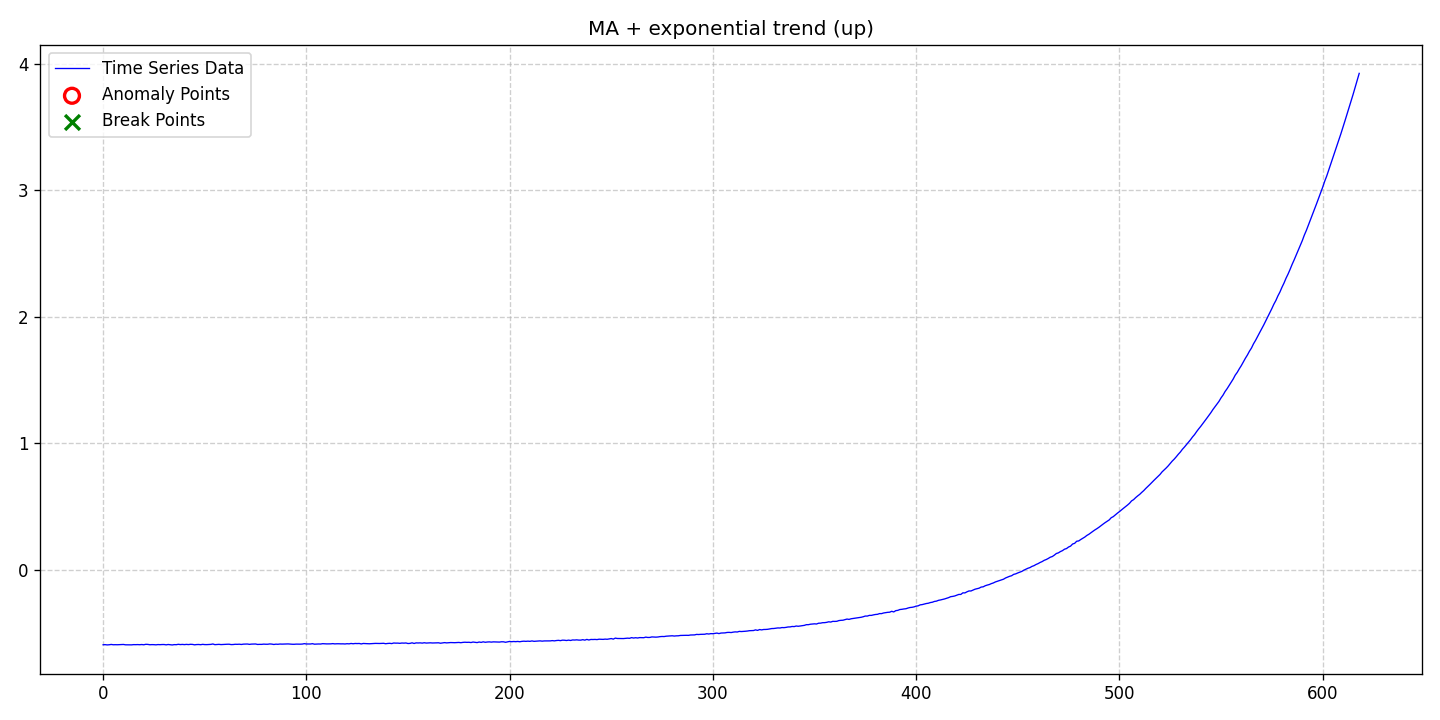

Data behind this chart, as committed beside it:
date, data, stationary, det_lin_up, det_lin_down, det_quad, det_cubic, det_exp, det_damped, stoc_trend, volatility, single_seas, multiple_seas, point_anom_single, point_anom_multi, collect_anom, context_anom, mean_shift, var_shift, trend_shift, point_anom_count, point_anom_location, point_anom_point, collect_anom_count
2020-01-01, -0.5937, 0, 0, 0, 0, 0, 1, 0, 0, 0, 0, 0, 0, 0, 0, 0, 0, 0, 0, 0, none, , 0
2020-01-02, -0.593, 0, 0, 0, 0, 0, 1, 0, 0, 0, 0, 0, 0, 0, 0, 0, 0, 0, 0, 0, none, , 0
2020-01-03, -0.5951, 0, 0, 0, 0, 0, 1, 0, 0, 0, 0, 0, 0, 0, 0, 0, 0, 0, 0, 0, none, , 0
2020-01-04, -0.5938, 0, 0, 0, 0, 0, 1, 0, 0, 0, 0, 0, 0, 0, 0, 0, 0, 0, 0, 0, none, , 0
2020-01-05, -0.5914, 0, 0, 0, 0, 0, 1, 0, 0, 0, 0, 0, 0, 0, 0, 0, 0, 0, 0, 0, none, , 0
2020-01-06, -0.5938, 0, 0, 0, 0, 0, 1, 0, 0, 0, 0, 0, 0, 0, 0, 0, 0, 0, 0, 0, none, , 0
2020-01-07, -0.5933, 0, 0, 0, 0, 0, 1, 0, 0, 0, 0, 0, 0, 0, 0, 0, 0, 0, 0, 0, none, , 0
2020-01-08, -0.5938, 0, 0, 0, 0, 0, 1, 0, 0, 0, 0, 0, 0, 0, 0, 0, 0, 0, 0, 0, none, , 0
2020-01-09, -0.5928, 0, 0, 0, 0, 0, 1, 0, 0, 0, 0, 0, 0, 0, 0, 0, 0, 0, 0, 0, none, , 0
2020-01-10, -0.5918, 0, 0, 0, 0, 0, 1, 0, 0, 0, 0, 0, 0, 0, 0, 0, 0, 0, 0, 0, none, , 0
2020-01-11, -0.5915, 0, 0, 0, 0, 0, 1, 0, 0, 0, 0, 0, 0, 0, 0, 0, 0, 0, 0, 0, none, , 0
2020-01-12, -0.5942, 0, 0, 0, 0, 0, 1, 0, 0, 0, 0, 0, 0, 0, 0, 0, 0, 0, 0, 0, none, , 0
2020-01-13, -0.5945, 0, 0, 0, 0, 0, 1, 0, 0, 0, 0, 0, 0, 0, 0, 0, 0, 0, 0, 0, none, , 0
2020-01-14, -0.5949, 0, 0, 0, 0, 0, 1, 0, 0, 0, 0, 0, 0, 0, 0, 0, 0, 0, 0, 0, none, , 0
2020-01-15, -0.5946, 0, 0, 0, 0, 0, 1, 0, 0, 0, 0, 0, 0, 0, 0, 0, 0, 0, 0, 0, none, , 0
2020-01-16, -0.5928, 0, 0, 0, 0, 0, 1, 0, 0, 0, 0, 0, 0, 0, 0, 0, 0, 0, 0, 0, none, , 0
2020-01-17, -0.5932, 0, 0, 0, 0, 0, 1, 0, 0, 0, 0, 0, 0, 0, 0, 0, 0, 0, 0, 0, none, , 0
2020-01-18, -0.5925, 0, 0, 0, 0, 0, 1, 0, 0, 0, 0, 0, 0, 0, 0, 0, 0, 0, 0, 0, none, , 0
2020-01-19, -0.5935, 0, 0, 0, 0, 0, 1, 0, 0, 0, 0, 0, 0, 0, 0, 0, 0, 0, 0, 0, none, , 0
2020-01-20, -0.592, 0, 0, 0, 0, 0, 1, 0, 0, 0, 0, 0, 0, 0, 0, 0, 0, 0, 0, 0, none, , 0
2020-01-21, -0.594, 0, 0, 0, 0, 0, 1, 0, 0, 0, 0, 0, 0, 0, 0, 0, 0, 0, 0, 0, none, , 0
2020-01-22, -0.5904, 0, 0, 0, 0, 0, 1, 0, 0, 0, 0, 0, 0, 0, 0, 0, 0, 0, 0, 0, none, , 0
2020-01-23, -0.5911, 0, 0, 0, 0, 0, 1, 0, 0, 0, 0, 0, 0, 0, 0, 0, 0, 0, 0, 0, none, , 0
2020-01-24, -0.5938, 0, 0, 0, 0, 0, 1, 0, 0, 0, 0, 0, 0, 0, 0, 0, 0, 0, 0, 0, none, , 0
2020-01-25, -0.5927, 0, 0, 0, 0, 0, 1, 0, 0, 0, 0, 0, 0, 0, 0, 0, 0, 0, 0, 0, none, , 0
2020-01-26, -0.5931, 0, 0, 0, 0, 0, 1, 0, 0, 0, 0, 0, 0, 0, 0, 0, 0, 0, 0, 0, none, , 0
2020-01-27, -0.5945, 0, 0, 0, 0, 0, 1, 0, 0, 0, 0, 0, 0, 0, 0, 0, 0, 0, 0, 0, none, , 0
2020-01-28, -0.5924, 0, 0, 0, 0, 0, 1, 0, 0, 0, 0, 0, 0, 0, 0, 0, 0, 0, 0, 0, none, , 0
2020-01-29, -0.5932, 0, 0, 0, 0, 0, 1, 0, 0, 0, 0, 0, 0, 0, 0, 0, 0, 0, 0, 0, none, , 0
2020-01-30, -0.5921, 0, 0, 0, 0, 0, 1, 0, 0, 0, 0, 0, 0, 0, 0, 0, 0, 0, 0, 0, none, , 0
2020-01-31, -0.592, 0, 0, 0, 0, 0, 1, 0, 0, 0, 0, 0, 0, 0, 0, 0, 0, 0, 0, 0, none, , 0
2020-02-01, -0.5946, 0, 0, 0, 0, 0, 1, 0, 0, 0, 0, 0, 0, 0, 0, 0, 0, 0, 0, 0, none, , 0
2020-02-02, -0.5917, 0, 0, 0, 0, 0, 1, 0, 0, 0, 0, 0, 0, 0, 0, 0, 0, 0, 0, 0, none, , 0
2020-02-03, -0.5937, 0, 0, 0, 0, 0, 1, 0, 0, 0, 0, 0, 0, 0, 0, 0, 0, 0, 0, 0, none, , 0
2020-02-04, -0.5954, 0, 0, 0, 0, 0, 1, 0, 0, 0, 0, 0, 0, 0, 0, 0, 0, 0, 0, 0, none, , 0
2020-02-05, -0.5928, 0, 0, 0, 0, 0, 1, 0, 0, 0, 0, 0, 0, 0, 0, 0, 0, 0, 0, 0, none, , 0
2020-02-06, -0.5933, 0, 0, 0, 0, 0, 1, 0, 0, 0, 0, 0, 0, 0, 0, 0, 0, 0, 0, 0, none, , 0
2020-02-07, -0.5902, 0, 0, 0, 0, 0, 1, 0, 0, 0, 0, 0, 0, 0, 0, 0, 0, 0, 0, 0, none, , 0
2020-02-08, -0.5924, 0, 0, 0, 0, 0, 1, 0, 0, 0, 0, 0, 0, 0, 0, 0, 0, 0, 0, 0, none, , 0
2020-02-09, -0.5912, 0, 0, 0, 0, 0, 1, 0, 0, 0, 0, 0, 0, 0, 0, 0, 0, 0, 0, 0, none, , 0
2020-02-10, -0.5927, 0, 0, 0, 0, 0, 1, 0, 0, 0, 0, 0, 0, 0, 0, 0, 0, 0, 0, 0, none, , 0
2020-02-11, -0.591, 0, 0, 0, 0, 0, 1, 0, 0, 0, 0, 0, 0, 0, 0, 0, 0, 0, 0, 0, none, , 0
2020-02-12, -0.5925, 0, 0, 0, 0, 0, 1, 0, 0, 0, 0, 0, 0, 0, 0, 0, 0, 0, 0, 0, none, , 0
2020-02-13, -0.5903, 0, 0, 0, 0, 0, 1, 0, 0, 0, 0, 0, 0, 0, 0, 0, 0, 0, 0, 0, none, , 0
2020-02-14, -0.5911, 0, 0, 0, 0, 0, 1, 0, 0, 0, 0, 0, 0, 0, 0, 0, 0, 0, 0, 0, none, , 0
2020-02-15, -0.5944, 0, 0, 0, 0, 0, 1, 0, 0, 0, 0, 0, 0, 0, 0, 0, 0, 0, 0, 0, none, , 0
2020-02-16, -0.5923, 0, 0, 0, 0, 0, 1, 0, 0, 0, 0, 0, 0, 0, 0, 0, 0, 0, 0, 0, none, , 0
2020-02-17, -0.5917, 0, 0, 0, 0, 0, 1, 0, 0, 0, 0, 0, 0, 0, 0, 0, 0, 0, 0, 0, none, , 0
2020-02-18, -0.5933, 0, 0, 0, 0, 0, 1, 0, 0, 0, 0, 0, 0, 0, 0, 0, 0, 0, 0, 0, none, , 0
2020-02-19, -0.5906, 0, 0, 0, 0, 0, 1, 0, 0, 0, 0, 0, 0, 0, 0, 0, 0, 0, 0, 0, none, , 0
2020-02-20, -0.5925, 0, 0, 0, 0, 0, 1, 0, 0, 0, 0, 0, 0, 0, 0, 0, 0, 0, 0, 0, none, , 0
2020-02-21, -0.5927, 0, 0, 0, 0, 0, 1, 0, 0, 0, 0, 0, 0, 0, 0, 0, 0, 0, 0, 0, none, , 0
2020-02-22, -0.5919, 0, 0, 0, 0, 0, 1, 0, 0, 0, 0, 0, 0, 0, 0, 0, 0, 0, 0, 0, none, , 0
2020-02-23, -0.5909, 0, 0, 0, 0, 0, 1, 0, 0, 0, 0, 0, 0, 0, 0, 0, 0, 0, 0, 0, none, , 0
2020-02-24, -0.5877, 0, 0, 0, 0, 0, 1, 0, 0, 0, 0, 0, 0, 0, 0, 0, 0, 0, 0, 0, none, , 0
2020-02-25, -0.593, 0, 0, 0, 0, 0, 1, 0, 0, 0, 0, 0, 0, 0, 0, 0, 0, 0, 0, 0, none, , 0
2020-02-26, -0.5919, 0, 0, 0, 0, 0, 1, 0, 0, 0, 0, 0, 0, 0, 0, 0, 0, 0, 0, 0, none, , 0
2020-02-27, -0.5906, 0, 0, 0, 0, 0, 1, 0, 0, 0, 0, 0, 0, 0, 0, 0, 0, 0, 0, 0, none, , 0
2020-02-28, -0.5925, 0, 0, 0, 0, 0, 1, 0, 0, 0, 0, 0, 0, 0, 0, 0, 0, 0, 0, 0, none, , 0
2020-02-29, -0.5914, 0, 0, 0, 0, 0, 1, 0, 0, 0, 0, 0, 0, 0, 0, 0, 0, 0, 0, 0, none, , 0
... 559 more rows
